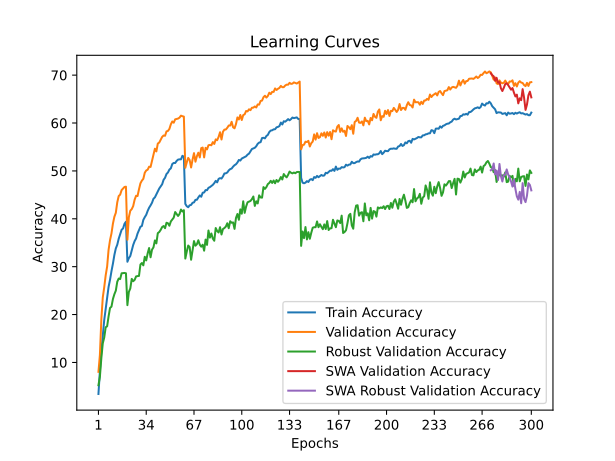

Values plotted in this chart, from the file beside it:
time; train_accuracy; train_loss; valid_accuracy; valid_loss; valid_accuracy_robust; valid_accuracy_swa; valid_accuracy_robust_swa
92,2722; 3,4137; 5,0388; 8,0400; 4,5617; 5,2414; 8,0400; 5,2414
186,0610; 8,1862; 4,6753; 11,5450; 4,3847; 7,0000; 11,5450; 7,0000
280,0782; 12,3050; 4,4136; 18,9850; 3,9672; 10,8966; 18,9850; 10,8966
377,5451; 15,6550; 4,2244; 23,5800; 3,7790; 14,0000; 23,5800; 14,0000
477,7663; 18,8725; 4,0645; 25,7100; 3,6633; 15,2069; 25,7100; 15,2069
573,7815; 21,1988; 3,9465; 28,1950; 3,6127; 17,3448; 28,1950; 17,3448
673,1412; 23,7037; 3,8280; 30,0200; 3,5051; 17,5517; 30,0200; 17,5517
773,5108; 25,7712; 3,7289; 33,5250; 3,3780; 19,6207; 33,5250; 19,6207
891,6607; 27,2688; 3,6595; 35,5400; 3,3200; 21,3793; 35,5400; 21,3793
1007,3269; 29,0613; 3,5791; 36,9500; 3,2890; 21,6552; 36,9500; 21,6552
1102,9757; 30,6275; 3,5132; 38,9800; 3,1690; 23,2414; 38,9800; 23,2414
1199,8164; 32,4363; 3,4278; 40,4150; 3,1194; 24,2414; 40,4150; 24,2414
1295,7153; 33,8113; 3,3797; 41,2500; 3,1054; 25,0000; 41,2500; 25,0000
1392,3712; 34,5875; 3,3411; 43,4450; 3,0204; 26,8621; 43,4450; 26,8621
1486,5722; 35,8350; 3,2931; 44,7500; 2,9650; 27,5172; 44,7500; 27,5172
1584,1649; 36,8025; 3,2414; 45,0450; 2,9327; 27,4138; 45,0450; 27,4138
1703,6067; 37,7037; 3,2013; 45,9900; 2,9280; 28,6207; 45,9900; 28,6207
1800,9670; 37,9838; 3,1939; 46,3300; 2,8984; 28,6552; 46,3300; 28,6552
1898,8653; 38,9600; 3,1570; 46,6500; 2,9027; 28,6897; 46,6500; 28,6897
1994,7258; 39,3875; 3,1453; 46,7050; 2,8885; 28,6207; 46,7050; 28,6207
2125,8565; 31,0287; 3,4870; 35,6250; 3,3306; 21,9655; 35,6250; 21,9655
2226,8133; 31,7787; 3,4627; 40,3300; 3,0905; 24,7241; 40,3300; 24,7241
2324,6506; 32,2375; 3,4375; 41,6850; 3,0815; 25,4483; 41,6850; 25,4483
2419,8037; 33,4338; 3,3891; 42,0200; 3,0556; 27,4483; 42,0200; 27,4483
2530,3346; 34,5275; 3,3430; 42,6600; 3,0205; 26,9655; 42,6600; 26,9655
2631,9464; 35,3488; 3,3107; 43,9900; 3,0041; 27,2414; 43,9900; 27,2414
2828,0620; 35,8925; 3,2743; 44,8050; 2,9675; 27,9655; 44,8050; 27,9655
2946,3392; 36,9113; 3,2426; 44,7500; 2,9450; 28,0345; 44,7500; 28,0345
3042,8390; 37,5975; 3,2156; 46,1550; 2,8937; 28,0690; 46,1550; 28,0690
3138,8000; 38,3338; 3,1852; 47,4100; 2,8452; 30,4483; 47,4100; 30,4483
3234,6046; 38,4925; 3,1646; 47,9700; 2,8209; 30,7586; 47,9700; 30,7586
3333,4809; 39,7638; 3,1210; 48,3450; 2,8242; 30,2759; 48,3450; 30,2759
3488,2169; 40,3425; 3,0968; 49,6150; 2,7861; 32,0690; 49,6150; 32,0690
3584,3711; 40,8275; 3,0813; 50,0900; 2,7512; 31,3103; 50,0900; 31,3103
3680,4612; 41,6500; 3,0472; 50,2500; 2,7400; 32,7931; 50,2500; 32,7931
3788,2705; 42,3137; 3,0273; 50,8800; 2,6957; 33,8966; 50,8800; 33,8966
3889,4787; 42,7987; 2,9993; 50,8250; 2,7387; 31,9655; 50,8250; 31,9655
4004,0569; 43,3537; 2,9706; 52,1250; 2,7115; 33,5517; 52,1250; 33,5517
4102,8288; 44,1800; 2,9404; 53,2900; 2,6703; 34,0345; 53,2900; 34,0345
4199,4777; 44,4787; 2,9231; 54,6400; 2,6044; 35,4828; 54,6400; 35,4828
4294,1363; 45,1088; 2,8989; 54,0650; 2,5942; 34,8621; 54,0650; 34,8621
4401,5914; 45,7425; 2,8740; 55,7100; 2,5770; 37,0000; 55,7100; 37,0000
4497,2496; 46,3287; 2,8570; 55,9250; 2,5459; 37,2414; 55,9250; 37,2414
4617,8929; 46,7950; 2,8344; 56,5450; 2,5225; 37,6897; 56,5450; 37,6897
4723,8895; 47,2100; 2,8184; 57,0950; 2,4928; 38,2759; 57,0950; 38,2759
4820,2565; 48,1425; 2,7843; 57,3950; 2,5036; 38,4828; 57,3950; 38,4828
4913,9942; 48,5625; 2,7631; 57,3350; 2,4944; 38,0345; 57,3350; 38,0345
5020,6817; 49,3525; 2,7386; 58,2500; 2,4524; 39,1724; 58,2500; 39,1724
5113,4621; 49,6662; 2,7156; 58,3500; 2,4489; 39,0690; 58,3500; 39,0690
5214,2238; 50,2700; 2,7035; 58,7650; 2,4441; 38,5517; 58,7650; 38,5517
5316,4503; 50,5400; 2,6865; 59,7250; 2,4238; 39,4483; 59,7250; 39,4483
5410,3687; 51,4363; 2,6541; 60,3250; 2,4029; 39,8276; 60,3250; 39,8276
5510,7149; 51,6700; 2,6519; 60,0650; 2,3932; 40,2414; 60,0650; 40,2414
5642,1182; 51,6463; 2,6448; 60,7700; 2,3766; 41,4138; 60,7700; 41,4138
5744,5039; 52,0850; 2,6329; 60,8600; 2,3737; 41,0000; 60,8600; 41,0000
5848,7421; 52,3625; 2,6159; 60,9300; 2,3760; 40,5862; 60,9300; 40,5862
5948,9409; 52,4138; 2,6201; 61,1250; 2,3625; 41,0000; 61,1250; 41,0000
6087,9562; 52,4113; 2,6133; 61,5400; 2,3571; 41,9310; 61,5400; 41,9310
6191,8956; 53,1538; 2,5903; 61,4200; 2,3600; 41,5172; 61,4200; 41,5172
6288,3862; 52,9637; 2,5897; 61,3400; 2,3583; 41,7931; 61,3400; 41,7931
... 240 more rows
